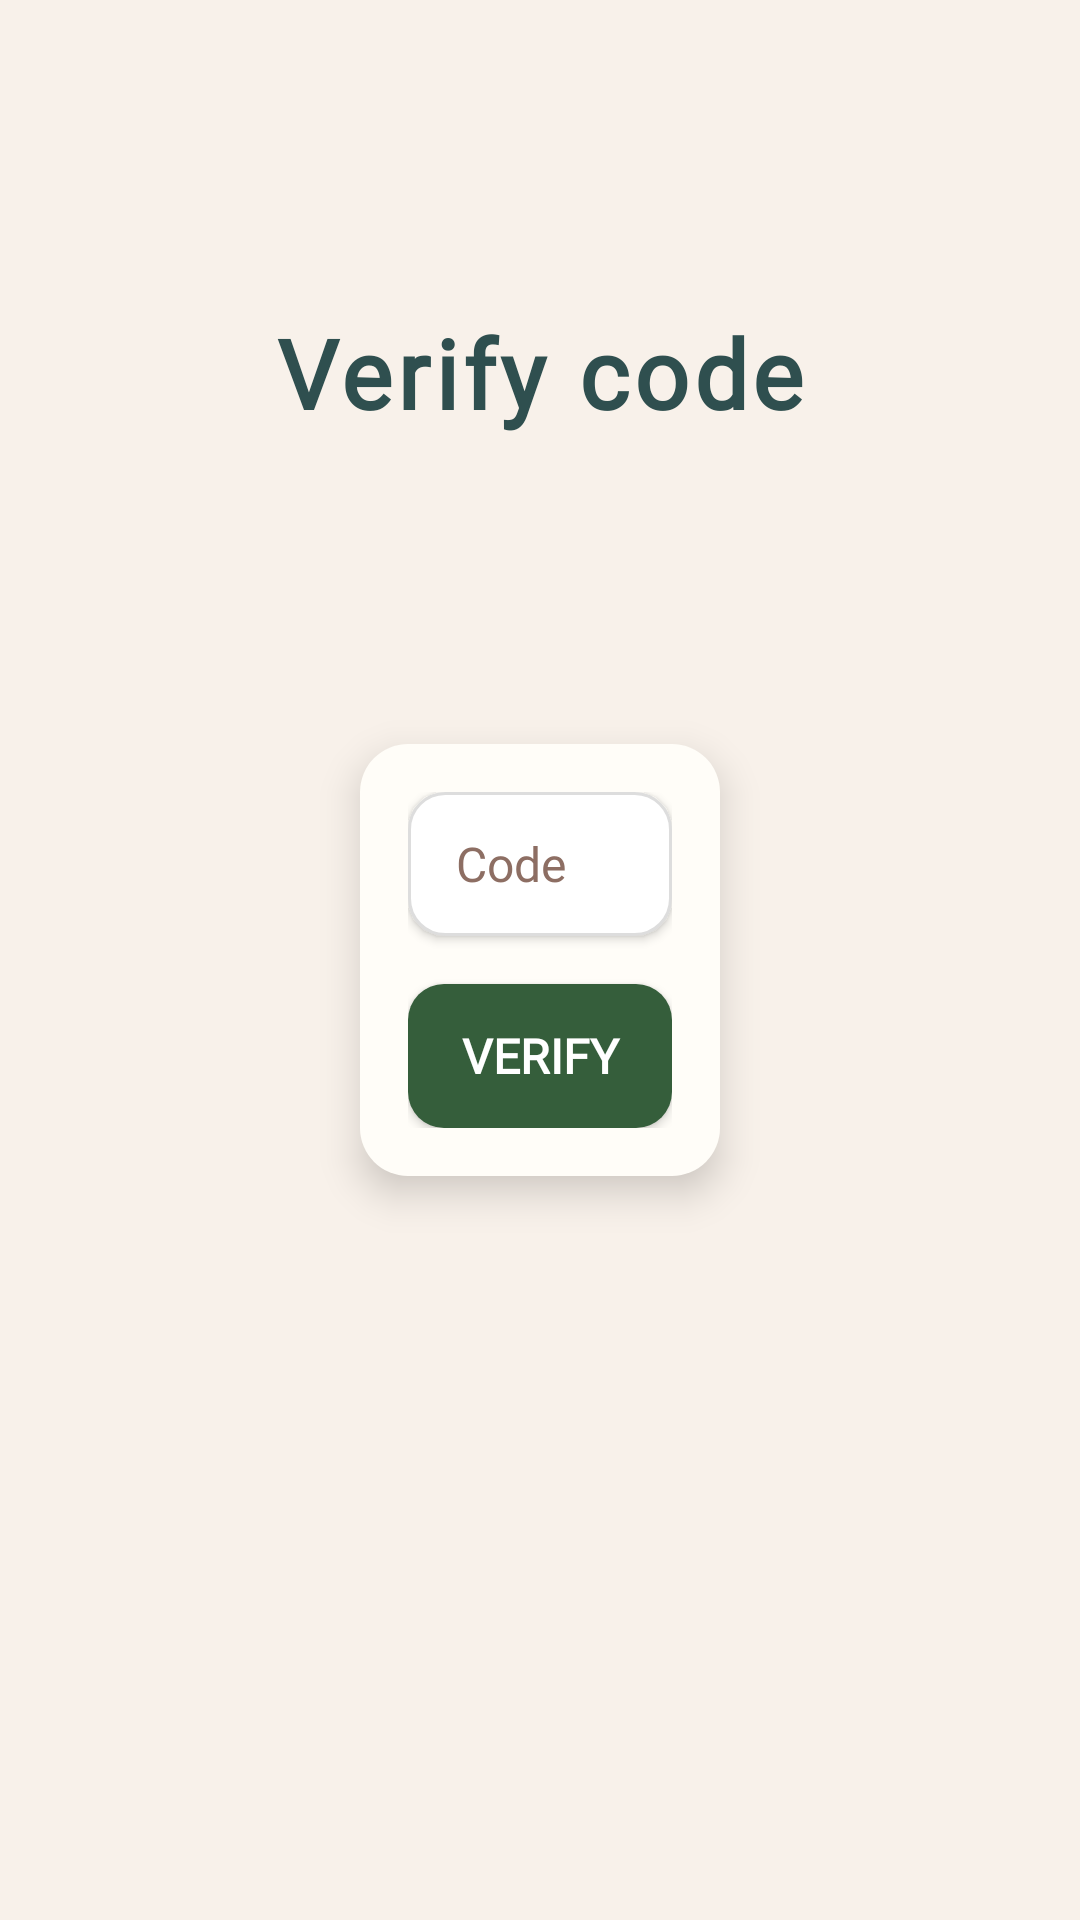

This screen was rendered from an Android layout file. Write that file and the resources it references.
<!-- AndroidManifest.xml: application theme Theme.SmartPotAPP -->
<!-- res/layout/activity_verify_code.xml -->
<?xml version="1.0" encoding="utf-8"?>
<androidx.constraintlayout.widget.ConstraintLayout
    xmlns:android="http://schemas.android.com/apk/res/android"
    xmlns:app="http://schemas.android.com/apk/res-auto"
    xmlns:tools="http://schemas.android.com/tools"
    android:layout_width="match_parent"
    android:layout_height="match_parent"
    android:id="@+id/verify_code_back"
    android:background="#F8F1EA"
    tools:context=".View.VerifyCodeActivity">

    <TextView
        android:id="@+id/text_verify_code"
        android:textColor="#2F4F4F"
        android:textSize="32sp"
        android:letterSpacing="0.05"
        android:fontFamily="@font/poppins"
        android:textStyle="bold"
        android:layout_width="wrap_content"
        android:layout_height="wrap_content"
        app:layout_constraintTop_toTopOf="parent"
        app:layout_constraintBottom_toTopOf="@id/rebordeado_verify"
        app:layout_constraintStart_toStartOf="parent"
        app:layout_constraintEnd_toEndOf="parent"
        android:text="@string/verify_code_title"/>

    <LinearLayout
        android:id="@+id/rebordeado_verify"
        android:layout_width="wrap_content"
        android:layout_height="wrap_content"
        android:background="@drawable/rounded_background_login"
        app:layout_constraintTop_toTopOf="parent"
        app:layout_constraintBottom_toBottomOf="parent"
        app:layout_constraintStart_toStartOf="parent"
        app:layout_constraintEnd_toEndOf="parent"
        android:gravity="center_horizontal"
        android:elevation="8dp"
        android:orientation="vertical">

        <EditText
            android:id="@+id/code_et"
            android:layout_width="match_parent"
            android:layout_height="48dp"
            android:background="@drawable/rounded_edittext"
            android:hint="@string/code_hint"
            android:maxLength="8"
            android:paddingStart="16dp"
            android:paddingEnd="16dp"
            android:fontFamily="@font/poppins"
            android:textColorHint="#8D6E63"
            android:textColor="#2F4F4F"
            android:textSize="16sp"
            android:gravity="center_vertical"
            android:elevation="2dp"
            android:layout_marginBottom="16dp"/>

        <Button
            android:id="@+id/verify_btn"
            android:layout_width="match_parent"
            android:layout_height="48dp"
            android:background="@drawable/rounded_button"
            android:text="@string/verify_button"
            android:textColor="#FFFFFF"
            android:textSize="16sp"
            android:textStyle="bold"
            android:fontFamily="@font/poppins"
            android:elevation="4dp" />

    </LinearLayout>
</androidx.constraintlayout.widget.ConstraintLayout>
<!-- resources referenced by this layout -->
<resources>
  <!-- drawable rounded_background_login (drawable) -->
  <?xml version="1.0" encoding="utf-8"?>
  <shape xmlns:android="http://schemas.android.com/apk/res/android"
      android:shape="rectangle">
      <solid android:color="#FFFDF8" /> 
      <corners android:radius="16dp" /> 
      <padding android:left="16dp" android:top="16dp" android:right="16dp" android:bottom="16dp"/>
  </shape>
  <!-- drawable rounded_button (drawable) -->
  <shape xmlns:android="http://schemas.android.com/apk/res/android" android:shape="rectangle">
      <solid android:color="#355E3B" /> 
      <corners android:radius="12dp" /> 
  </shape>
  <!-- drawable rounded_edittext (drawable) -->
  <shape xmlns:android="http://schemas.android.com/apk/res/android" android:shape="rectangle">
      <solid android:color="#FFFFFF" />
      <corners android:radius="12dp" />
      <stroke android:width="1dp" android:color="#DDD" /> 
  </shape>
  <string name="code_hint">Code</string>
  <string name="verify_button">Verify</string>
  <string name="verify_code_title">Verify code</string>
  <style name="Theme.SmartPotAPP" parent="Base.Theme.SmartPotAPP" />
  <style name="Base.Theme.SmartPotAPP" parent="Theme.Material3.DayNight.NoActionBar">
          
          <item name="colorPrimary">@color/green_500</item>
      </style>
  <color name="green_500">#071173</color>
</resources>
